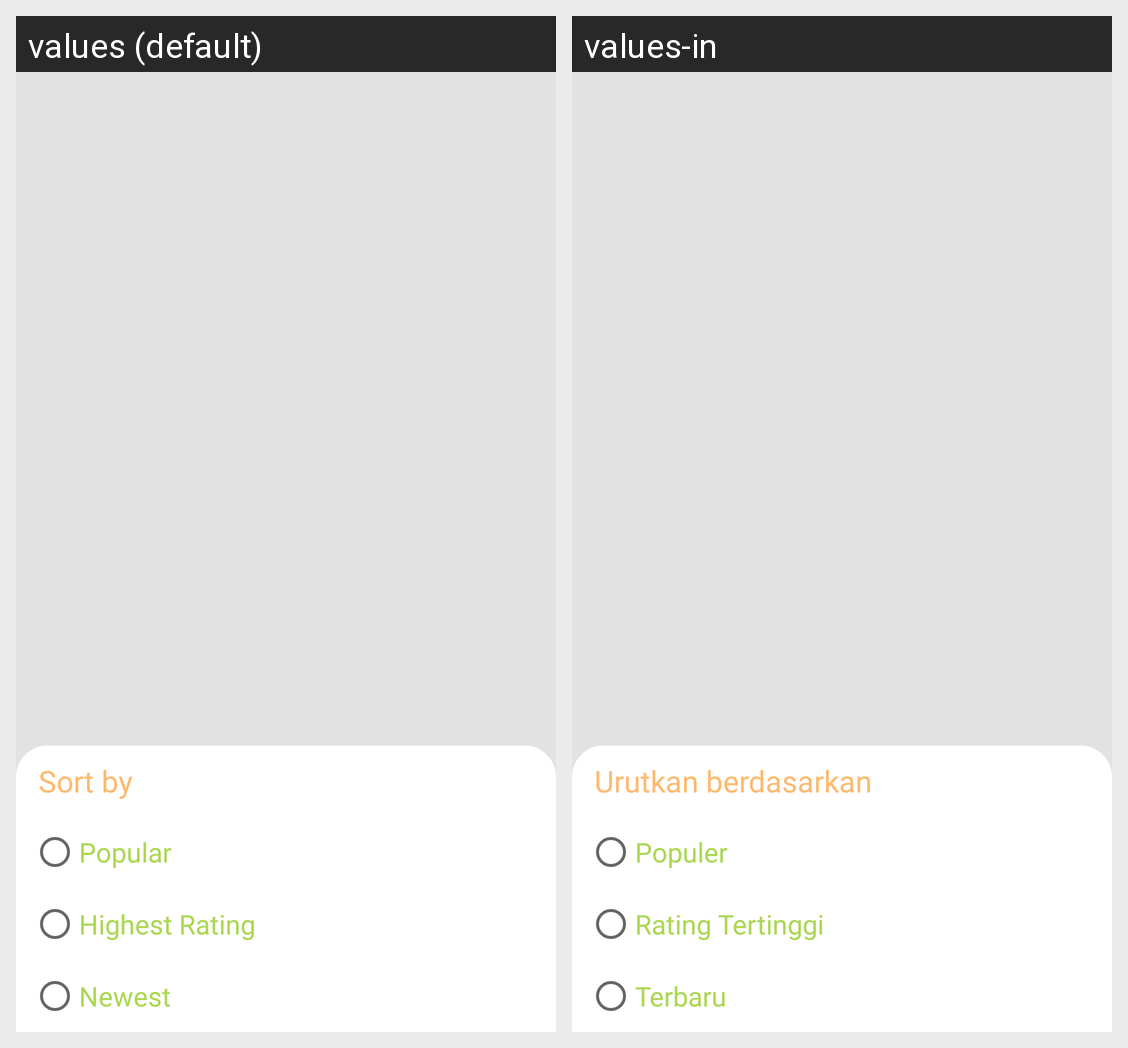

For this localized Android screen grid, give each drawn string resource with its value in every locale shown.
Android screen res/layout/fragment_sort_button_product.xml rendered under 2 locales, left to right: values (default), values-in. Device: Nexus 5 (rendered at 1080×1920; each locale shown at half size, 540×960, under a caption strip naming it); theme Theme.PetDiary.
Strings drawn on this screen, with the default value and each locale's value (text and hints the layout hard-codes, and strings that could not be matched under every locale, appear in the picture but are not listed):

sort_by
  values: Sort by
  values-in: Urutkan berdasarkan

popular
  values: Popular
  values-in: Populer

highest_rating
  values: Highest Rating
  values-in: Rating Tertinggi

newest
  values: Newest
  values-in: Terbaru
